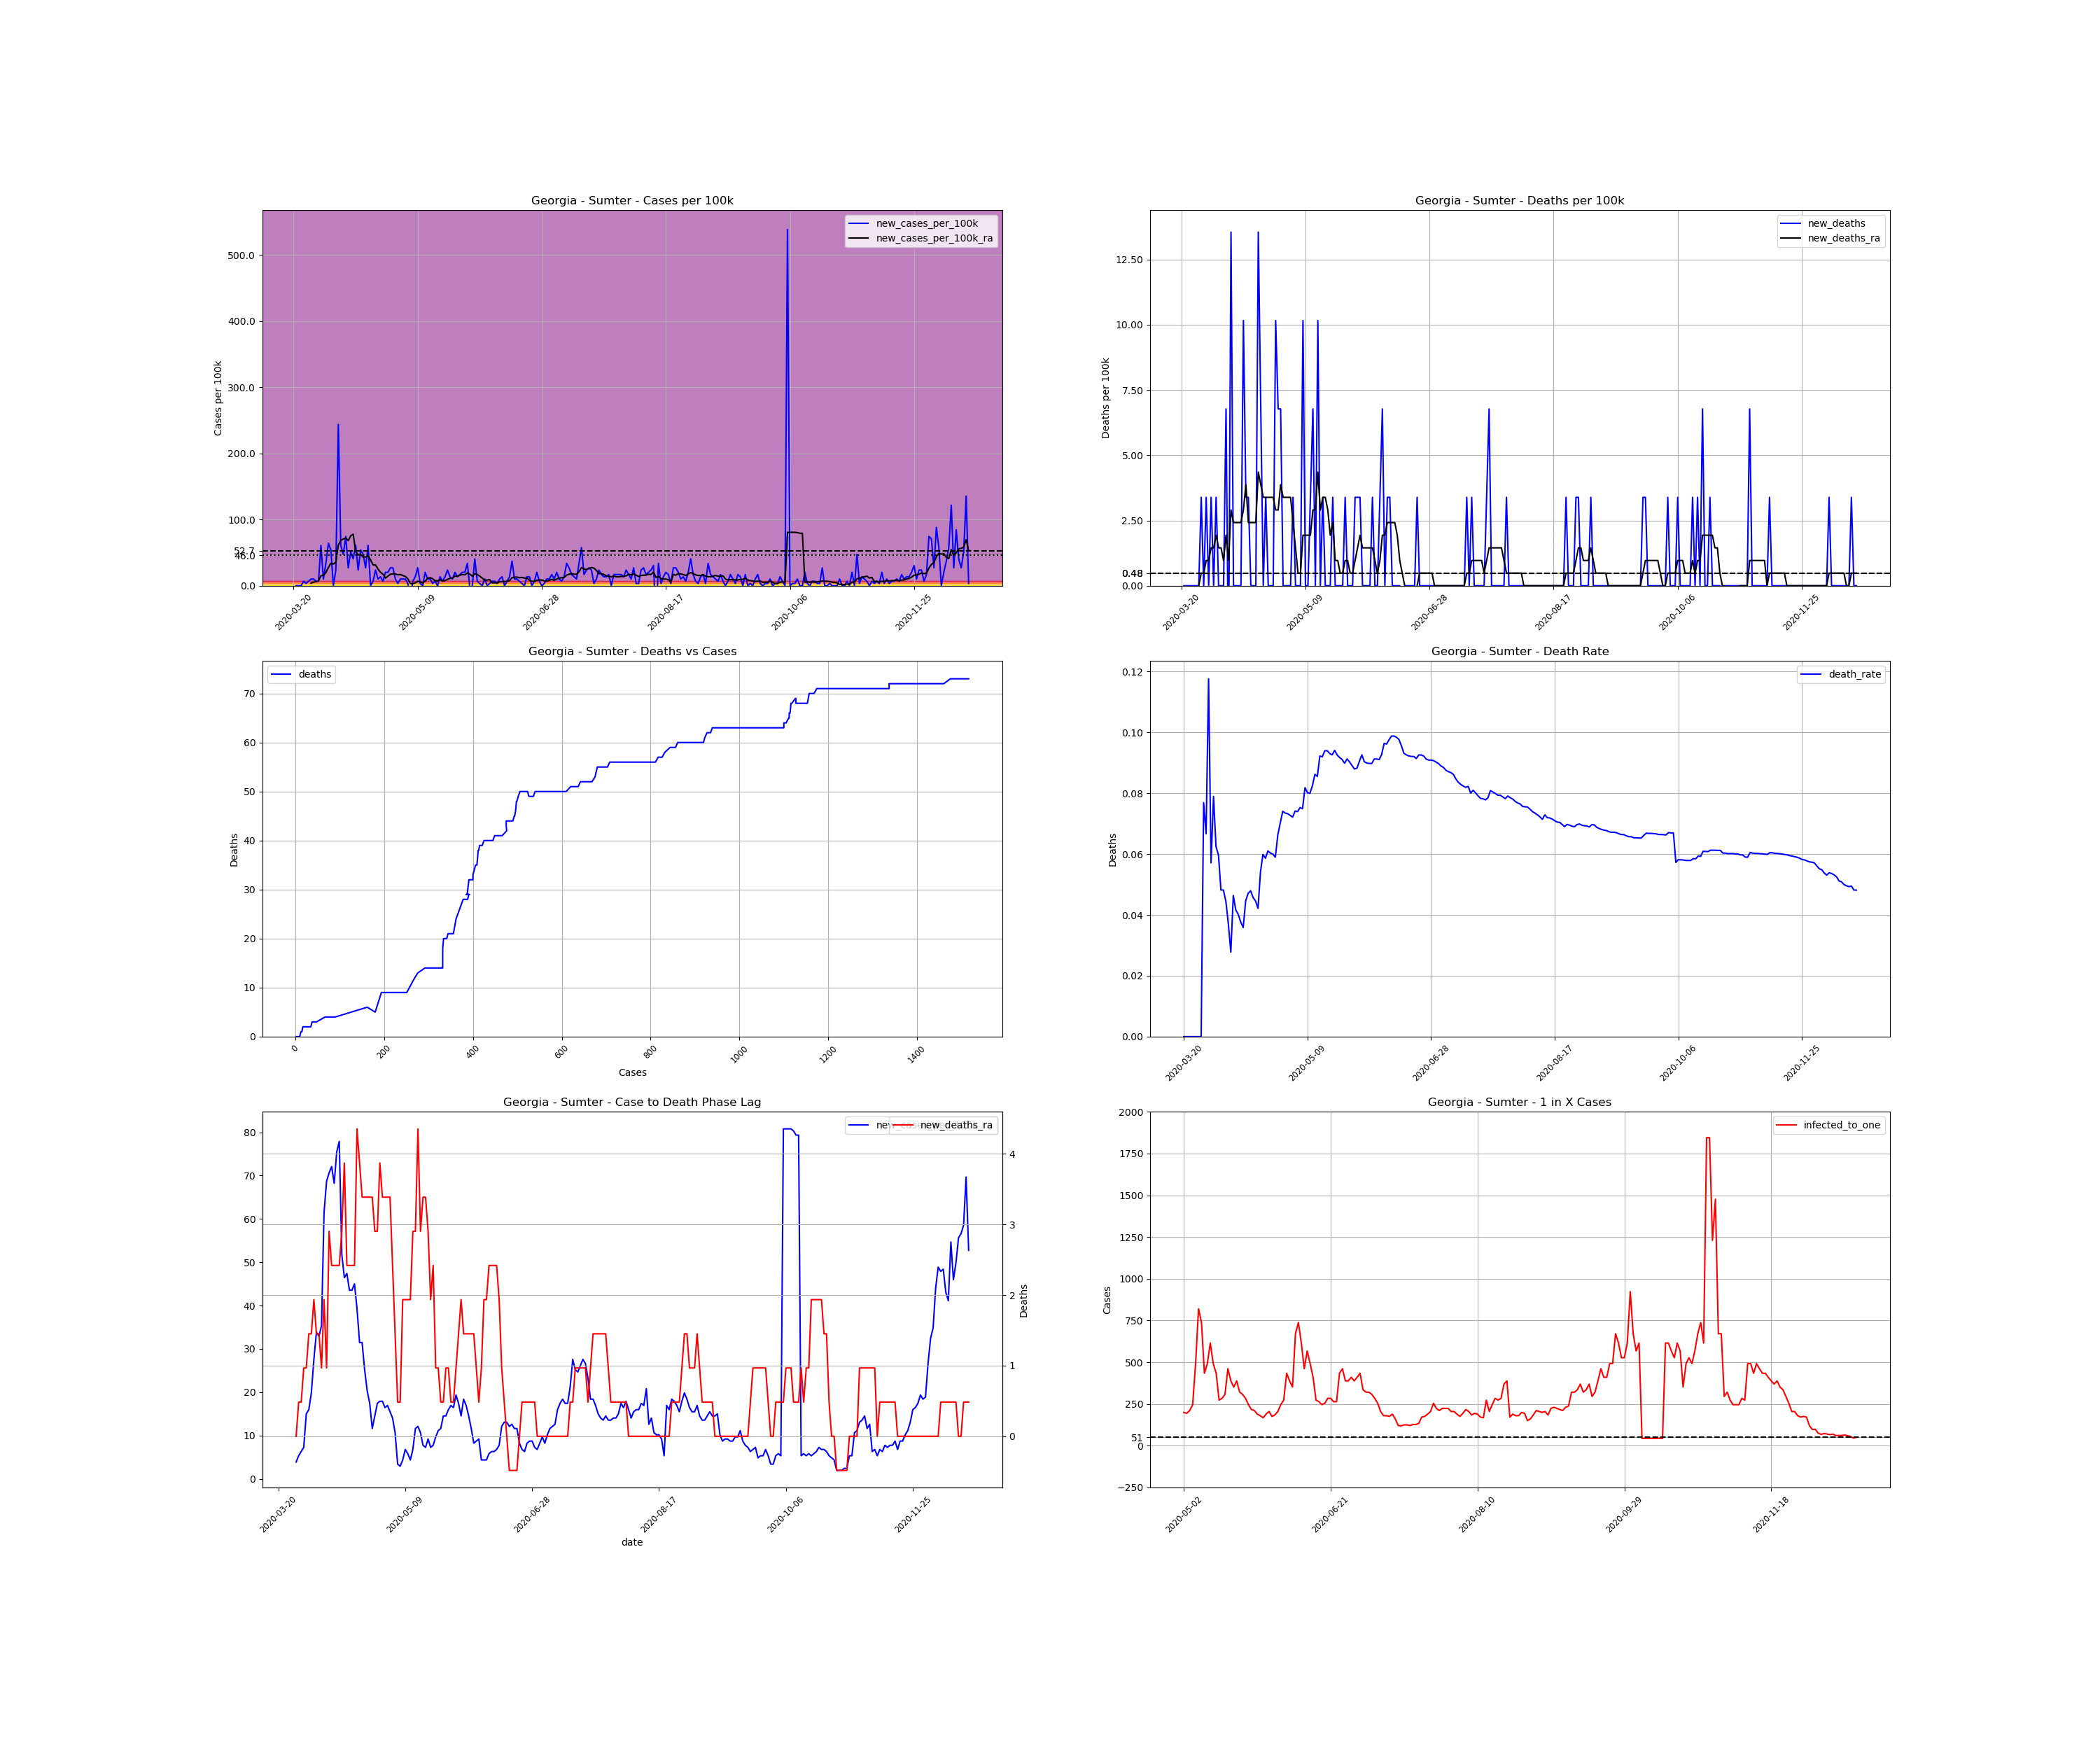

Values plotted in this chart, from the file beside it:
, date, county, state, fips, cases, deaths, COUNTY, STNAME, CTYNAME, POPESTIMATE2019, cases_per_100k, deaths_per_100k, death_rate, new_cases, new_cases_per_100k, new_deaths, new_cases_per_100k_ra, new_deaths_ra, active_cases, infected_to_one
218021, 2020-03-20, Sumter, Georgia, 13261, 2, 0.0, 261, Georgia, Sumter, 29524, 6.774, 0.0, 0.0, , , , , , , 
218022, 2020-03-21, Sumter, Georgia, 13261, 2, 0.0, 261, Georgia, Sumter, 29524, 6.774, 0.0, 0.0, 0.0, 0.0, 0.0, , , , 
218023, 2020-03-22, Sumter, Georgia, 13261, 2, 0.0, 261, Georgia, Sumter, 29524, 6.774, 0.0, 0.0, 0.0, 0.0, 0.0, , , , 
218024, 2020-03-23, Sumter, Georgia, 13261, 2, 0.0, 261, Georgia, Sumter, 29524, 6.774, 0.0, 0.0, 0.0, 0.0, 0.0, , , , 
218025, 2020-03-24, Sumter, Georgia, 13261, 4, 0.0, 261, Georgia, Sumter, 29524, 13.55, 0.0, 0.0, 2.0, 6.774, 0.0, , , , 
218026, 2020-03-25, Sumter, Georgia, 13261, 5, 0.0, 261, Georgia, Sumter, 29524, 16.94, 0.0, 0.0, 1.0, 3.387, 0.0, , , , 
218027, 2020-03-26, Sumter, Georgia, 13261, 7, 0.0, 261, Georgia, Sumter, 29524, 23.71, 0.0, 0.0, 2.0, 6.774, 0.0, , , , 
218028, 2020-03-27, Sumter, Georgia, 13261, 10, 0.0, 261, Georgia, Sumter, 29524, 33.87, 0.0, 0.0, 3.0, 10.16, 0.0, 3.871, 0.0, , 
218029, 2020-03-28, Sumter, Georgia, 13261, 13, 1.0, 261, Georgia, Sumter, 29524, 44.03, 3.387, 0.07692, 3.0, 10.16, 3.387, 5.323, 0.4839, 11.0, 671.0
218030, 2020-03-29, Sumter, Georgia, 13261, 15, 1.0, 261, Georgia, Sumter, 29524, 50.81, 3.387, 0.06667, 2.0, 6.774, 0.0, 6.29, 0.4839, 13.0, 567.8
218031, 2020-03-30, Sumter, Georgia, 13261, 17, 2.0, 261, Georgia, Sumter, 29524, 57.58, 6.774, 0.1176, 2.0, 6.774, 3.387, 7.258, 0.9677, 15.0, 492.1
218032, 2020-03-31, Sumter, Georgia, 13261, 35, 2.0, 261, Georgia, Sumter, 29524, 118.5, 6.774, 0.05714, 18.0, 60.97, 0.0, 15, 0.9677, 33.0, 223.7
218033, 2020-04-01, Sumter, Georgia, 13261, 38, 3.0, 261, Georgia, Sumter, 29524, 128.7, 10.16, 0.07895, 3.0, 10.16, 3.387, 15.97, 1.452, 34.0, 217.1
218034, 2020-04-02, Sumter, Georgia, 13261, 48, 3.0, 261, Georgia, Sumter, 29524, 162.6, 10.16, 0.0625, 10.0, 33.87, 0.0, 19.84, 1.452, 43.0, 171.7
218035, 2020-04-03, Sumter, Georgia, 13261, 67, 4.0, 261, Georgia, Sumter, 29524, 226.9, 13.55, 0.0597, 19.0, 64.35, 3.387, 27.58, 1.935, 60.0, 123
218036, 2020-04-04, Sumter, Georgia, 13261, 83, 4.0, 261, Georgia, Sumter, 29524, 281.1, 13.55, 0.04819, 16.0, 54.19, 0.0, 33.87, 1.452, 73.0, 101.1
218037, 2020-04-05, Sumter, Georgia, 13261, 83, 4.0, 261, Georgia, Sumter, 29524, 281.1, 13.55, 0.04819, 0.0, 0.0, 0.0, 32.9, 1.452, 70.0, 105.4
218038, 2020-04-06, Sumter, Georgia, 13261, 90, 4.0, 261, Georgia, Sumter, 29524, 304.8, 13.55, 0.04444, 7.0, 23.71, 0.0, 35.32, 0.9677, 75.0, 98.41
218039, 2020-04-07, Sumter, Georgia, 13261, 162, 6.0, 261, Georgia, Sumter, 29524, 548.7, 20.32, 0.03704, 72.0, 243.9, 6.774, 61.45, 1.935, 145.0, 50.9
218040, 2020-04-08, Sumter, Georgia, 13261, 180, 5.0, 261, Georgia, Sumter, 29524, 609.7, 16.94, 0.02778, 18.0, 60.97, -3.387, 68.71, 0.9677, 145.0, 50.9
218041, 2020-04-09, Sumter, Georgia, 13261, 194, 9.0, 261, Georgia, Sumter, 29524, 657.1, 30.48, 0.04639, 14.0, 47.42, 13.55, 70.64, 2.903, 156.0, 47.31
218042, 2020-04-10, Sumter, Georgia, 13261, 216, 9.0, 261, Georgia, Sumter, 29524, 731.6, 30.48, 0.04167, 22.0, 74.52, 0.0, 72.1, 2.419, 168.0, 43.93
218043, 2020-04-11, Sumter, Georgia, 13261, 224, 9.0, 261, Georgia, Sumter, 29524, 758.7, 30.48, 0.04018, 8.0, 27.1, 0.0, 68.23, 2.419, 157.0, 47.01
218044, 2020-04-12, Sumter, Georgia, 13261, 239, 9.0, 261, Georgia, Sumter, 29524, 809.5, 30.48, 0.03766, 15.0, 50.81, 0.0, 75.48, 2.419, 156.0, 47.31
218045, 2020-04-13, Sumter, Georgia, 13261, 251, 9.0, 261, Georgia, Sumter, 29524, 850.2, 30.48, 0.03586, 12.0, 40.64, 0.0, 77.9, 2.419, 168.0, 43.93
218046, 2020-04-14, Sumter, Georgia, 13261, 269, 12.0, 261, Georgia, Sumter, 29524, 911.1, 40.64, 0.04461, 18.0, 60.97, 10.16, 51.77, 2.903, 179.0, 41.23
218047, 2020-04-15, Sumter, Georgia, 13261, 276, 13.0, 261, Georgia, Sumter, 29524, 934.8, 44.03, 0.0471, 7.0, 23.71, 3.387, 46.45, 3.871, 114.0, 64.75
218048, 2020-04-16, Sumter, Georgia, 13261, 292, 14.0, 261, Georgia, Sumter, 29524, 989, 47.42, 0.04795, 16.0, 54.19, 3.387, 47.42, 2.419, 112.0, 65.9
218049, 2020-04-17, Sumter, Georgia, 13261, 306, 14.0, 261, Georgia, Sumter, 29524, 1036, 47.42, 0.04575, 14.0, 47.42, 0.0, 43.55, 2.419, 112.0, 65.9
218050, 2020-04-18, Sumter, Georgia, 13261, 314, 14.0, 261, Georgia, Sumter, 29524, 1064, 47.42, 0.04459, 8.0, 27.1, 0.0, 43.55, 2.419, 98.0, 75.32
218051, 2020-04-19, Sumter, Georgia, 13261, 332, 14.0, 261, Georgia, Sumter, 29524, 1125, 47.42, 0.04217, 18.0, 60.97, 0.0, 45, 2.419, 108.0, 68.34
218052, 2020-04-20, Sumter, Georgia, 13261, 332, 18.0, 261, Georgia, Sumter, 29524, 1125, 60.97, 0.05422, 0.0, 0.0, 13.55, 39.19, 4.355, 93.0, 79.37
218053, 2020-04-21, Sumter, Georgia, 13261, 334, 20.0, 261, Georgia, Sumter, 29524, 1131, 67.74, 0.05988, 2.0, 6.774, 6.774, 31.45, 3.871, 83.0, 88.93
218054, 2020-04-22, Sumter, Georgia, 13261, 341, 20.0, 261, Georgia, Sumter, 29524, 1155, 67.74, 0.05865, 7.0, 23.71, 0.0, 31.45, 3.387, 72.0, 102.5
218055, 2020-04-23, Sumter, Georgia, 13261, 344, 21.0, 261, Georgia, Sumter, 29524, 1165, 71.13, 0.06105, 3.0, 10.16, 3.387, 25.16, 3.387, 68.0, 108.5
218056, 2020-04-24, Sumter, Georgia, 13261, 348, 21.0, 261, Georgia, Sumter, 29524, 1179, 71.13, 0.06034, 4.0, 13.55, 0.0, 20.32, 3.387, 56.0, 131.8
218057, 2020-04-25, Sumter, Georgia, 13261, 350, 21.0, 261, Georgia, Sumter, 29524, 1185, 71.13, 0.06, 2.0, 6.774, 0.0, 17.42, 3.387, 44.0, 167.8
218058, 2020-04-26, Sumter, Georgia, 13261, 356, 21.0, 261, Georgia, Sumter, 29524, 1206, 71.13, 0.05899, 6.0, 20.32, 0.0, 11.61, 3.387, 42.0, 175.7
218059, 2020-04-27, Sumter, Georgia, 13261, 362, 24.0, 261, Georgia, Sumter, 29524, 1226, 81.29, 0.0663, 6.0, 20.32, 10.16, 14.52, 2.903, 30.0, 246
218060, 2020-04-28, Sumter, Georgia, 13261, 370, 26.0, 261, Georgia, Sumter, 29524, 1253, 88.06, 0.07027, 8.0, 27.1, 6.774, 17.42, 2.903, 38.0, 194.2
218061, 2020-04-29, Sumter, Georgia, 13261, 378, 28.0, 261, Georgia, Sumter, 29524, 1280, 94.84, 0.07407, 8.0, 27.1, 6.774, 17.9, 3.871, 44.0, 167.8
218062, 2020-04-30, Sumter, Georgia, 13261, 381, 28.0, 261, Georgia, Sumter, 29524, 1290, 94.84, 0.07349, 3.0, 10.16, 0.0, 17.9, 3.387, 40.0, 184.5
218063, 2020-05-01, Sumter, Georgia, 13261, 382, 28.0, 261, Georgia, Sumter, 29524, 1294, 94.84, 0.0733, 1.0, 3.387, 0.0, 16.45, 3.387, 38.0, 194.2
218064, 2020-05-02, Sumter, Georgia, 13261, 385, 28.0, 261, Georgia, Sumter, 29524, 1304, 94.84, 0.07273, 3.0, 10.16, 0.0, 16.94, 3.387, 37.0, 199.5
218065, 2020-05-03, Sumter, Georgia, 13261, 388, 28.0, 261, Georgia, Sumter, 29524, 1314, 94.84, 0.07216, 3.0, 10.16, 0.0, 15.48, 3.387, 38.0, 194.2
218066, 2020-05-04, Sumter, Georgia, 13261, 391, 29.0, 261, Georgia, Sumter, 29524, 1324, 98.23, 0.07417, 3.0, 10.16, 3.387, 14.03, 2.419, 35.0, 210.9
218067, 2020-05-05, Sumter, Georgia, 13261, 392, 29.0, 261, Georgia, Sumter, 29524, 1328, 98.23, 0.07398, 1.0, 3.387, 0.0, 10.65, 1.452, 30.0, 246
218068, 2020-05-06, Sumter, Georgia, 13261, 385, 29.0, 261, Georgia, Sumter, 29524, 1304, 98.23, 0.07532, -7.0, -23.71, 0.0, 3.387, 0.4839, 15.0, 492.1
218069, 2020-05-07, Sumter, Georgia, 13261, 387, 29.0, 261, Georgia, Sumter, 29524, 1311, 98.23, 0.07494, 2.0, 6.774, 0.0, 2.903, 0.4839, 9.0, 820.1
218070, 2020-05-08, Sumter, Georgia, 13261, 391, 32.0, 261, Georgia, Sumter, 29524, 1324, 108.4, 0.08184, 4.0, 13.55, 10.16, 4.355, 1.935, 10.0, 738.1
218071, 2020-05-09, Sumter, Georgia, 13261, 399, 32.0, 261, Georgia, Sumter, 29524, 1351, 108.4, 0.0802, 8.0, 27.1, 0.0, 6.774, 1.935, 17.0, 434.2
218072, 2020-05-10, Sumter, Georgia, 13261, 400, 32.0, 261, Georgia, Sumter, 29524, 1355, 108.4, 0.08, 1.0, 3.387, 0.0, 5.806, 1.935, 15.0, 492.1
218073, 2020-05-11, Sumter, Georgia, 13261, 400, 33.0, 261, Georgia, Sumter, 29524, 1355, 111.8, 0.0825, 0.0, 0.0, 3.387, 4.355, 1.935, 12.0, 615.1
218074, 2020-05-12, Sumter, Georgia, 13261, 406, 35.0, 261, Georgia, Sumter, 29524, 1375, 118.5, 0.08621, 6.0, 20.32, 6.774, 6.774, 2.903, 15.0, 492.1
218075, 2020-05-13, Sumter, Georgia, 13261, 409, 35.0, 261, Georgia, Sumter, 29524, 1385, 118.5, 0.08557, 3.0, 10.16, 0.0, 11.61, 2.903, 17.0, 434.2
218076, 2020-05-14, Sumter, Georgia, 13261, 412, 38.0, 261, Georgia, Sumter, 29524, 1395, 128.7, 0.09223, 3.0, 10.16, 10.16, 12.1, 4.355, 27.0, 273.4
218077, 2020-05-15, Sumter, Georgia, 13261, 413, 38.0, 261, Georgia, Sumter, 29524, 1399, 128.7, 0.09201, 1.0, 3.387, 0.0, 10.65, 2.903, 26.0, 283.9
218078, 2020-05-16, Sumter, Georgia, 13261, 415, 39.0, 261, Georgia, Sumter, 29524, 1406, 132.1, 0.09398, 2.0, 6.774, 3.387, 7.742, 3.387, 24.0, 307.5
218079, 2020-05-17, Sumter, Georgia, 13261, 415, 39.0, 261, Georgia, Sumter, 29524, 1406, 132.1, 0.09398, 0.0, 0.0, 0.0, 7.258, 3.387, 16.0, 461.3
218080, 2020-05-18, Sumter, Georgia, 13261, 419, 39.0, 261, Georgia, Sumter, 29524, 1419, 132.1, 0.09308, 4.0, 13.55, 0.0, 9.193, 2.903, 19.0, 388.5
... 213 more rows
